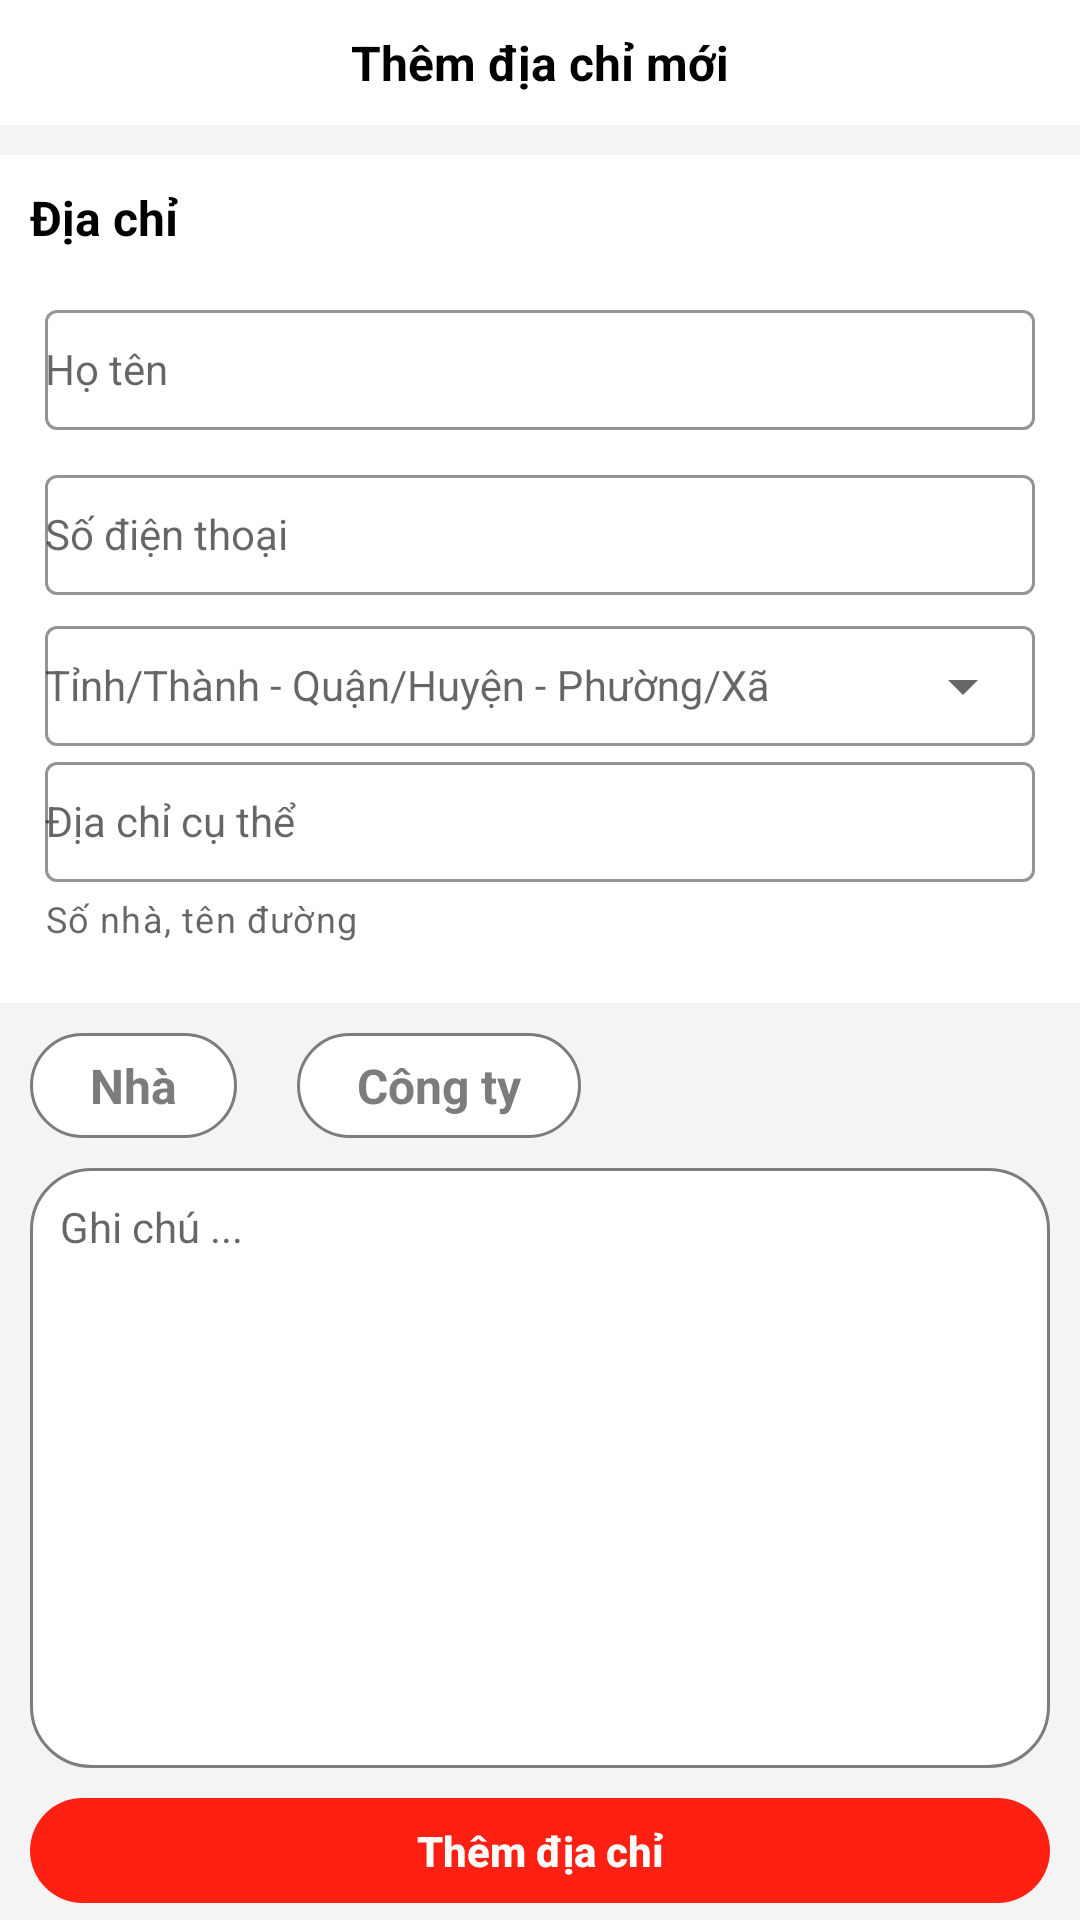

Reconstruct the res/layout file that produces this screen, plus the resources it refers to.
<!-- AndroidManifest.xml: application theme Theme.NOW -->
<!-- res/layout/fragment_add_address.xml -->
<?xml version="1.0" encoding="utf-8"?>
<LinearLayout xmlns:android="http://schemas.android.com/apk/res/android"
    xmlns:app="http://schemas.android.com/apk/res-auto"
    xmlns:tools="http://schemas.android.com/tools"
    style="@style/MainTheme.MaxScreen"
    android:background="@color/gray_1"
    android:orientation="vertical"
    tools:context=".View.AddressView.AddAddress.view.AddAddressFragment">

    <androidx.constraintlayout.widget.ConstraintLayout style="@style/MainTheme.MaxWidth">

        <TextView
            android:id="@+id/toolbar"
            style="@style/MainTheme.Title"
            android:gravity="center"
            android:paddingStart="0dp"
            android:text="@string/txt_add_address"
            app:layout_constraintStart_toStartOf="parent"
            app:layout_constraintTop_toTopOf="parent" />

        <ImageButton
            android:id="@+id/btnBack"
            style="@style/MainTheme"
            android:layout_marginStart="10dp"
            android:background="@null"
            android:src="@drawable/ic_back"
            app:layout_constraintBottom_toBottomOf="@id/toolbar"
            app:layout_constraintStart_toStartOf="parent"
            app:layout_constraintTop_toTopOf="parent" />
    </androidx.constraintlayout.widget.ConstraintLayout>

    <TextView
        style="@style/MainTheme.Title"
        android:layout_marginTop="10dp"
        android:text="@string/txtaddress" />

    <androidx.constraintlayout.widget.ConstraintLayout
        style="@style/MainTheme.MaxWidth"
        android:background="@color/white"
        android:paddingBottom="20dp"
        app:layout_constraintTop_toTopOf="parent">

        <com.google.android.material.textfield.TextInputLayout
            android:id="@+id/user_address_edit_name"
            style="@style/MainTheme.MaxWidth.TextInputLayout"
            android:layout_marginTop="0dp"
            android:hint="Họ tên"
            app:layout_constraintStart_toStartOf="parent"
            app:layout_constraintTop_toTopOf="parent">

            <com.google.android.material.textfield.TextInputEditText
                android:id="@+id/txtName"
                style="@style/MainTheme.MaxScreen.TextInputEditText"
                android:inputType="text" />
        </com.google.android.material.textfield.TextInputLayout>

        <com.google.android.material.textfield.TextInputLayout
            android:id="@+id/user_address_edit_phone"
            style="@style/MainTheme.MaxWidth.TextInputLayout"
            android:layout_marginTop="0dp"
            android:hint="Số điện thoại"
            app:layout_constraintStart_toStartOf="parent"
            app:layout_constraintTop_toBottomOf="@id/user_address_edit_name">

            <com.google.android.material.textfield.TextInputEditText
                android:id="@+id/txtPhone"
                style="@style/MainTheme.MaxScreen.TextInputEditText"
                android:inputType="phone" />
        </com.google.android.material.textfield.TextInputLayout>

        <com.google.android.material.textfield.TextInputLayout
            android:id="@+id/blockCity"
            style="@style/Widget.MaterialComponents.TextInputLayout.OutlinedBox.ExposedDropdownMenu"
            android:layout_width="match_parent"
            android:layout_height="wrap_content"
            android:layout_marginHorizontal="15dp"
            android:layout_marginTop="0dp"
            android:backgroundTint="@color/primary_color"
            android:hint="Tỉnh/Thành - Quận/Huyện - Phường/Xã"
            app:boxStrokeColor="@color/primary_color"
            app:boxStrokeErrorColor="@color/primary_color"
            app:hintTextColor="@color/primary_color"
            app:layout_constraintStart_toStartOf="parent"
            app:layout_constraintTop_toBottomOf="@id/user_address_edit_phone">

            <AutoCompleteTextView
                android:id="@+id/txtCity"
                style="@style/MainTheme.MaxScreen.TextInputEditText"
                android:paddingStart="15dp" />
        </com.google.android.material.textfield.TextInputLayout>

        <com.google.android.material.textfield.TextInputLayout
            android:id="@+id/user_address_edit_address"
            style="@style/MainTheme.MaxWidth.TextInputLayout"
            android:layout_height="wrap_content"
            android:layout_marginTop="0dp"
            android:hint="Địa chỉ cụ thể"
            app:helperText="Số nhà, tên đường"
            app:helperTextEnabled="true"
            app:layout_constraintStart_toStartOf="parent"
            app:layout_constraintTop_toBottomOf="@id/blockCity">

            <com.google.android.material.textfield.TextInputEditText
                android:id="@+id/txtAddress"
                style="@style/MainTheme.MaxScreen.TextInputEditText"
                android:inputType="text" />
        </com.google.android.material.textfield.TextInputLayout>

    </androidx.constraintlayout.widget.ConstraintLayout>
    
    
    
    
    
    

    <LinearLayout
        style="@style/MainTheme.MaxWidth"
        android:background="@color/gray_1"
        android:orientation="horizontal">

        <TextView
            android:id="@+id/typeHouse"
            style="@style/MainTheme.Title"
            android:layout_width="wrap_content"
            android:layout_height="35dp"
            android:layout_margin="10dp"
            android:background="@drawable/outline_background"
            android:gravity="center"
            android:paddingVertical="0dp"
            android:paddingStart="20dp"
            android:paddingEnd="20dp"
            android:text="Nhà"
            android:textColor="@color/gray" />

        <TextView
            android:id="@+id/typeCompany"
            style="@style/MainTheme.Title"
            android:layout_width="wrap_content"
            android:layout_height="35dp"
            android:layout_margin="10dp"
            android:background="@drawable/outline_background"
            android:gravity="center"
            android:paddingVertical="0dp"
            android:paddingStart="20dp"
            android:paddingEnd="20dp"
            android:text="Công ty"
            android:textColor="@color/gray" />
    </LinearLayout>

    
    
    

    
    
    
    
    
    

    
    
    
    
    
    
    

    
    
    
    

    <EditText
        android:id="@+id/txtNote"
        style="@style/MainTheme.MaxWidth"
        android:layout_height="200dp"
        android:layout_marginHorizontal="10dp"
        android:background="@drawable/outline_background"
        android:gravity="top|start"
        android:hint="Ghi chú ..."
        android:inputType="textMultiLine"
        android:padding="10dp" />

    <Button
        android:id="@+id/btnAdd"
        style="?android:attr/borderlessButtonStyle"
        android:layout_width="match_parent"
        android:layout_height="35dp"
        android:layout_gravity="center_horizontal"
        android:layout_marginHorizontal="10dp"
        android:layout_marginVertical="10dp"
        android:background="@drawable/background_btnprimary"
        android:text="Thêm địa chỉ"
        android:textAllCaps="false"
        android:textColor="@color/white"
        android:textStyle="bold" />
</LinearLayout>
<!-- resources referenced by this layout -->
<resources>
  <color name="gray">#7B7C7C</color>
  <color name="gray_1">#F4F4F4</color>
  <color name="primary_color">#FF2014</color>
  <color name="white">#FFFFFFFF</color>
  <!-- drawable background_btnprimary (drawable) -->
  <?xml version="1.0" encoding="utf-8"?>
  <shape android:shape="rectangle"
      xmlns:android="http://schemas.android.com/apk/res/android">
      <solid android:color="@color/primary_color"/>
      <corners
          android:radius="20dp"/>
  </shape>
  <!-- drawable outline_background (drawable) -->
  <?xml version="1.0" encoding="utf-8"?>
  <shape android:shape="rectangle"
      xmlns:android="http://schemas.android.com/apk/res/android" >
      <stroke android:width="1dp"
          android:color="@color/gray"/>
      <solid android:color="@color/white"/>
      <corners android:radius="20dp"/>
  </shape>
  <string name="txt_add_address">Thêm địa chỉ mới</string>
  <string name="txtaddress">Địa chỉ</string>
  <style name="MainTheme" parent="Theme.NOW">
          <item name="android:layout_width">wrap_content</item>
          <item name="android:layout_height">wrap_content</item>
          <item name="android:textColor">@color/black</item>
      </style>
  <style name="MainTheme.MaxScreen" parent="MainTheme">
          <item name="android:layout_width">match_parent</item>
          <item name="android:layout_height">match_parent</item>
      </style>
  <style name="MainTheme.MaxScreen.TextInputEditText" parent="MainTheme.MaxScreen">
          <item name="android:textSize">14sp</item>
          <item name="android:textColor">@color/black</item>
          <item name="android:ellipsize">end</item>
          <item name="maxLines">1</item>
          <item name="android:padding">0dp</item>
          <item name="android:layout_height">40dp</item>
      </style>
  <style name="MainTheme.MaxWidth" parent="MainTheme">
          <item name="android:background">@color/white</item>
          <item name="android:layout_width">match_parent</item>
      </style>
  <style name="MainTheme.MaxWidth.TextInputLayout" parent="Base.Widget.MaterialComponents.TextInputLayout">
          <item name="android:layout_height">55dp</item>
          <item name="android:layout_width">match_parent</item>
          <item name="android:layout_marginStart">15dp</item>
          <item name="android:layout_marginEnd">15dp</item>
          <item name="android:layout_marginTop">10dp</item>
          <item name="android:focusableInTouchMode">true</item>
          <item name="android:gravity">center</item>
          <item name="boxStrokeColor">@color/primary_color</item>
          <item name="backgroundTint">@color/primary_color</item>
          <item name="boxStrokeErrorColor">@color/primary_color</item>
          <item name="endIconMode">clear_text</item>
          <item name="hintTextColor">@color/primary_color</item>
          <item name="materialThemeOverlay">
              @style/ThemeOverlay.MaterialComponents.TextInputEditText.OutlinedBox
          </item>
      </style>
  <style name="MainTheme.Title" parent="MainTheme.MaxWidth">
          <item name="android:textColor">@color/black</item>
          <item name="android:background">@color/white</item>
          <item name="android:textStyle">bold</item>
          <item name="android:textSize">16sp</item>
          <item name="android:paddingTop">10dp</item>
          <item name="android:paddingBottom">10dp</item>
          <item name="android:paddingStart">10dp</item>
      </style>
  <style name="Theme.NOW" parent="Theme.MaterialComponents.DayNight.NoActionBar.Bridge">
          <item name="android:statusBarColor" tools:targetApi="l">#FF271C</item>
      </style>
  <color name="black">#FF000000</color>
</resources>
